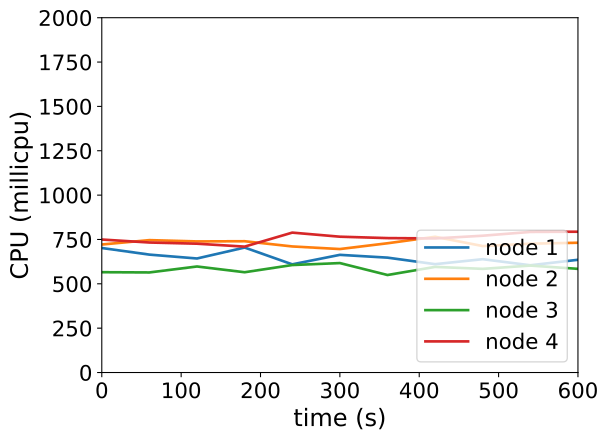

The data file committed next to this chart (first rows):
timestamp, ppgcc-m02_pod_amount, ppgcc-m02_memory, ppgcc-m02_cpu, ppgcc-m03_pod_amount, ppgcc-m03_memory, ppgcc-m03_cpu, ppgcc-m04_pod_amount, ppgcc-m04_memory, ppgcc-m04_cpu, ppgcc-m05_pod_amount, ppgcc-m05_memory, ppgcc-m05_cpu
0, 10, 1199196, 701869638, 10, 1173432, 721522085, 10, 1197212, 565498852, 10, 1175916, 749694861
60, 10, 1196688, 664624204, 10, 1176468, 746260296, 10, 1203152, 564096513, 10, 1181196, 732810871
120, 10, 1195500, 642770153, 10, 1178844, 739000913, 10, 1199060, 597666965, 10, 1180800, 726149502
180, 10, 1200384, 704489373, 10, 1176600, 740060336, 10, 1202888, 565236517, 10, 1180404, 709634740
240, 10, 1198536, 609770113, 10, 1178844, 710628238, 10, 1205132, 605857650, 10, 1182912, 788623932
300, 10, 1202364, 663296805, 10, 1179504, 695968433, 10, 1206188, 616931306, 10, 1185024, 765620740
360, 10, 1202364, 647585522, 10, 1180956, 728609204, 10, 1204604, 549650253, 10, 1185156, 757711724
420, 10, 1201308, 610751312, 10, 1182012, 765159546, 10, 1203548, 595417808, 10, 1184364, 755821787
480, 10, 1200252, 638847447, 10, 1179372, 712818747, 10, 1206980, 584222442, 10, 1184628, 771110900
540, 10, 1202364, 604528907, 10, 1181616, 726225739, 10, 1206320, 602886006, 10, 1187136, 792521414
600, 10, 1202496, 635452875, 10, 1181880, 731518797, 10, 1205660, 584283154, 10, 1189248, 793759001
